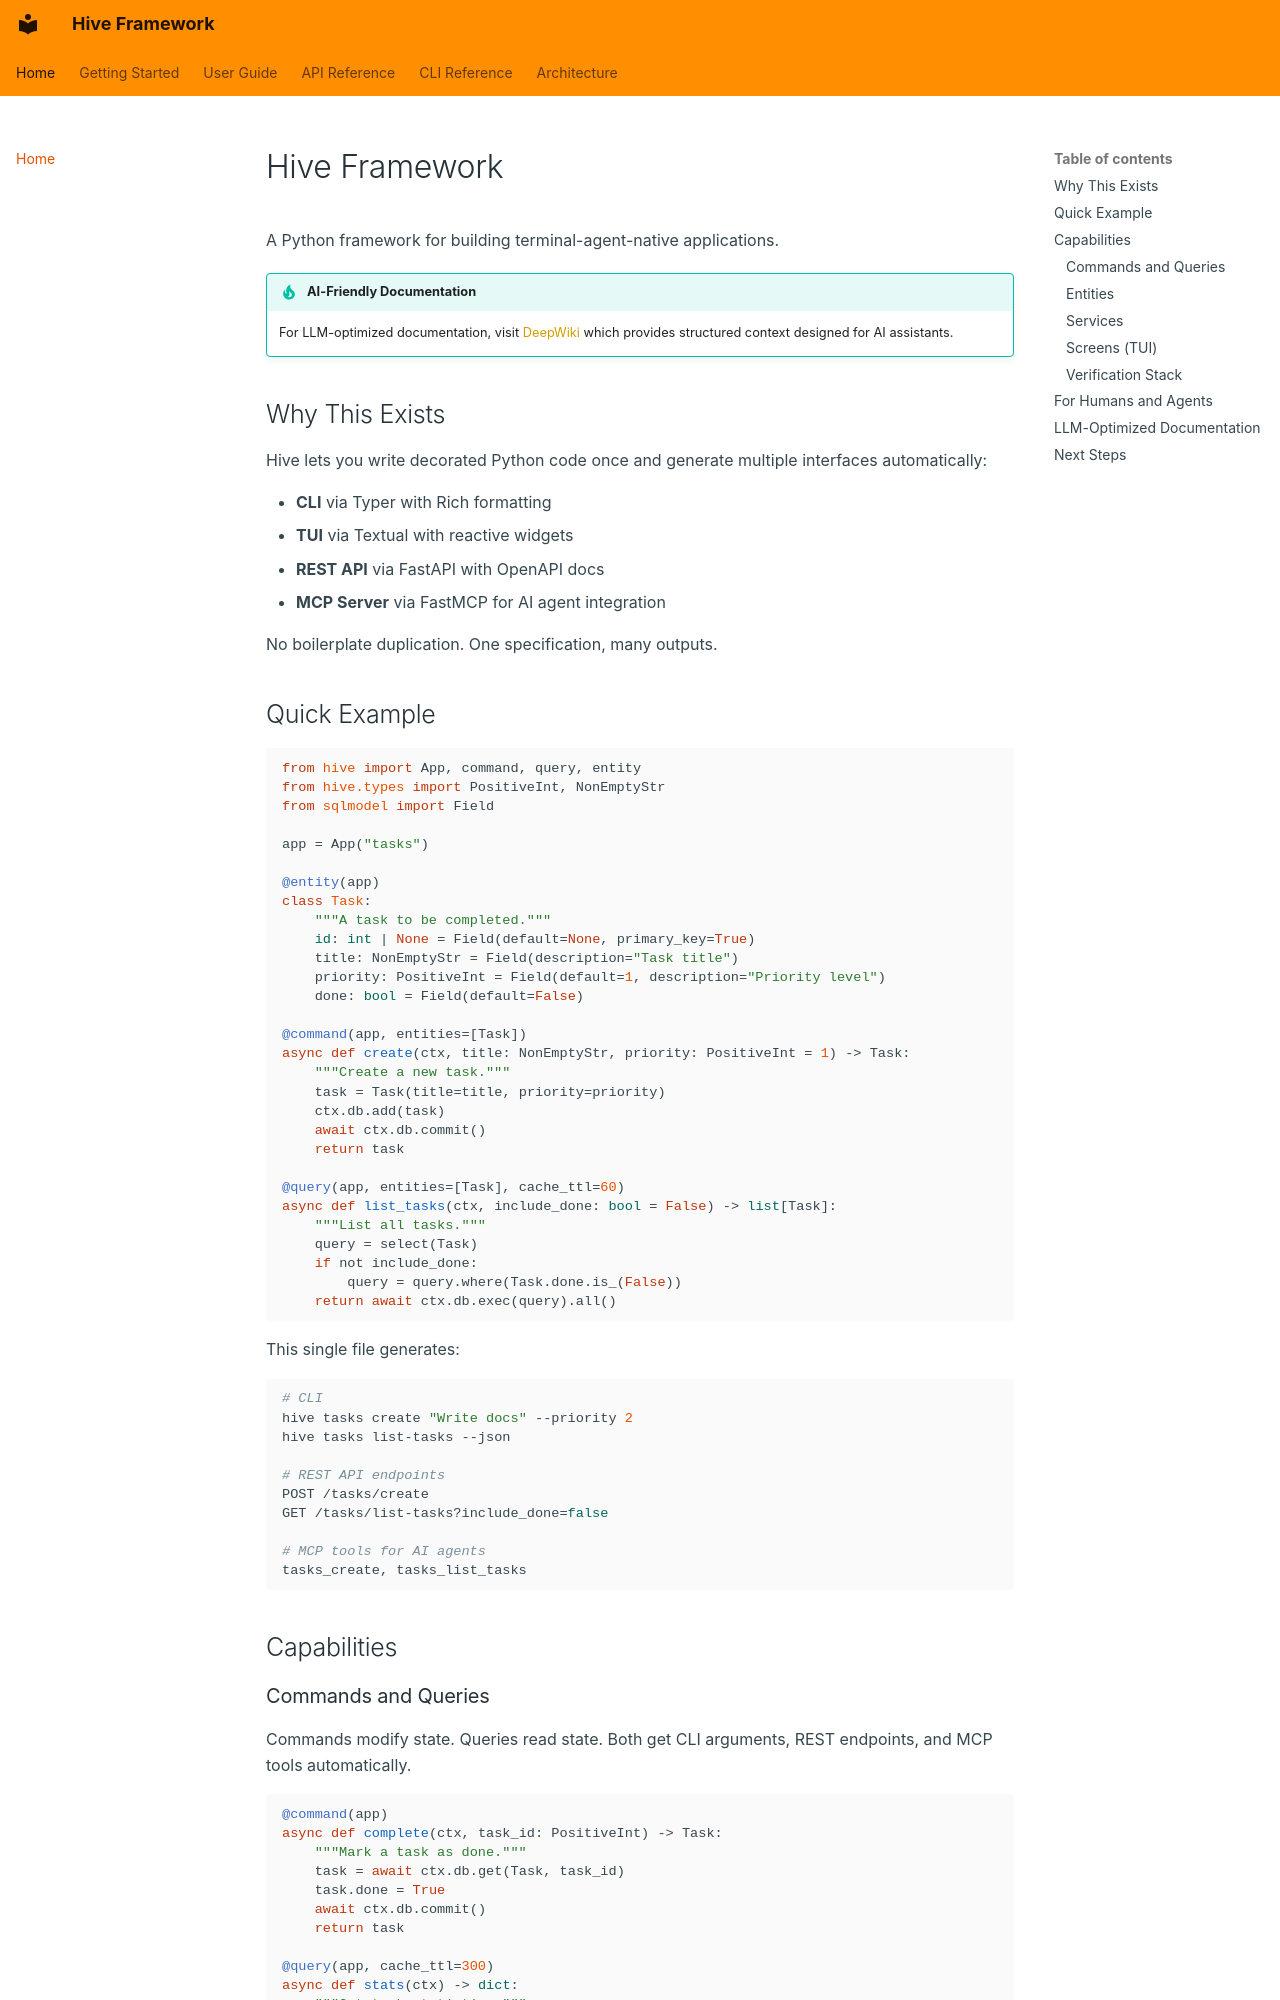

repository: jaredmcfarland/hive · page: index.html · generator: mkdocs

# Hive Framework

A Python framework for building terminal-agent-native applications.

!!! tip "AI-Friendly Documentation"
    For LLM-optimized documentation, visit [DeepWiki](https://deepwiki.com/jaredmcfarland/hive) which provides structured context designed for AI assistants.

## Why This Exists

Hive lets you write decorated Python code once and generate multiple interfaces automatically:

- **CLI** via Typer with Rich formatting
- **TUI** via Textual with reactive widgets
- **REST API** via FastAPI with OpenAPI docs
- **MCP Server** via FastMCP for AI agent integration

No boilerplate duplication. One specification, many outputs.

## Quick Example

```python
from hive import App, command, query, entity
from hive.types import PositiveInt, NonEmptyStr
from sqlmodel import Field

app = App("tasks")

@entity(app)
class Task:
    """A task to be completed."""
    id: int | None = Field(default=None, primary_key=True)
    title: NonEmptyStr = Field(description="Task title")
    priority: PositiveInt = Field(default=1, description="Priority level")
    done: bool = Field(default=False)

@command(app, entities=[Task])
async def create(ctx, title: NonEmptyStr, priority: PositiveInt = 1) -> Task:
    """Create a new task."""
    task = Task(title=title, priority=priority)
    ctx.db.add(task)
    await ctx.db.commit()
    return task

@query(app, entities=[Task], cache_ttl=60)
async def list_tasks(ctx, include_done: bool = False) -> list[Task]:
    """List all tasks."""
    query = select(Task)
    if not include_done:
        query = query.where(Task.done.is_(False))
    return await ctx.db.exec(query).all()
```

This single file generates:

```bash
# CLI
hive tasks create "Write docs" --priority 2
hive tasks list-tasks --json

# REST API endpoints
POST /tasks/create
GET /tasks/list-tasks?include_done=false

# MCP tools for AI agents
tasks_create, tasks_list_tasks
```

## Capabilities
